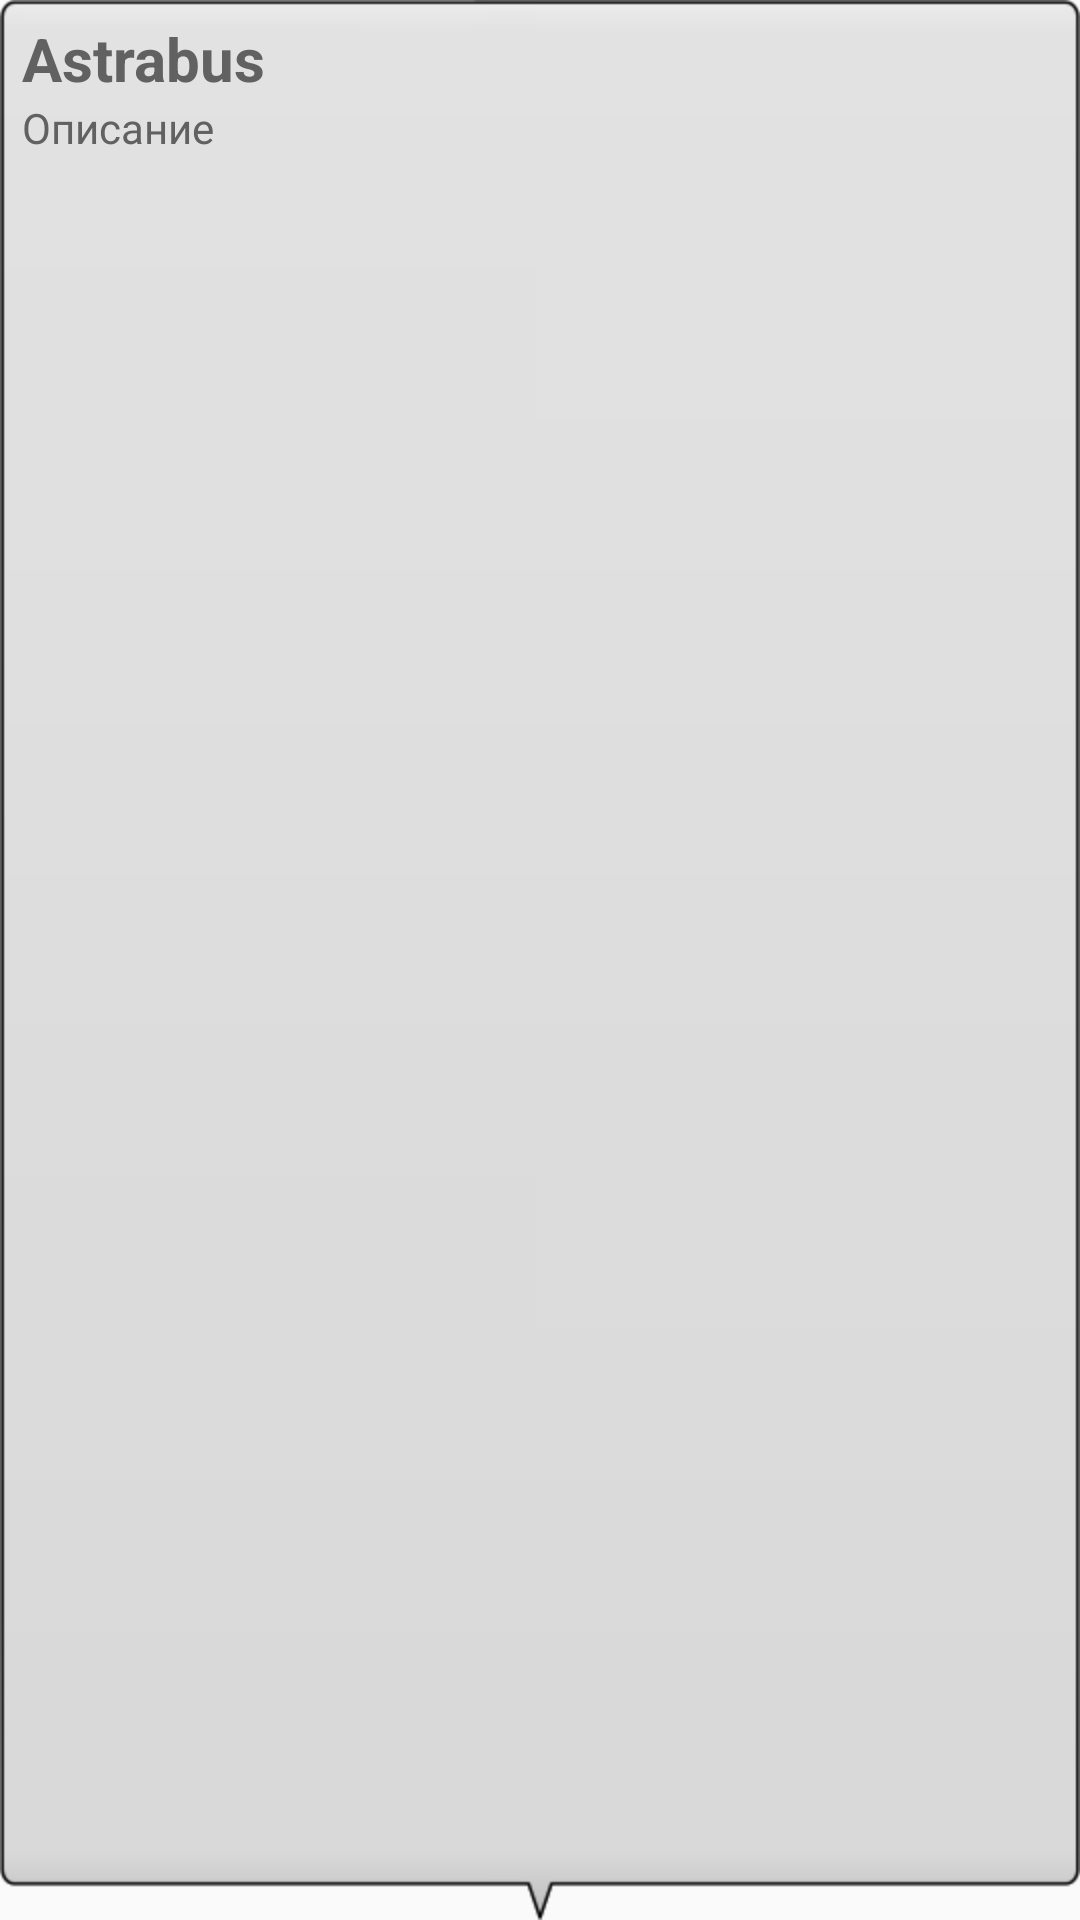

Android layout source for this screen:
<!-- AndroidManifest.xml: application theme AppTheme -->
<!-- res/layout/bus_window_osm.xml -->
<?xml version="1.0" encoding="utf-8"?>
<LinearLayout xmlns:android="http://schemas.android.com/apk/res/android"
                android:layout_width="wrap_content"
                android:layout_height="match_parent"
                android:id="@+id/map_busstop_RelativeLayout"
                android:layout_marginLeft="5dp"
                android:layout_marginRight="5dp"
                android:background="@drawable/bonuspack_bubble"
                android:orientation="vertical">

    <TextView android:id="@+id/tv_bus_title"
              android:layout_width="fill_parent"
              android:layout_height="wrap_content"
              android:textSize="20sp"
              android:textColor="@color/route_number_text_color"
              android:textStyle="bold"
              android:text="@string/app_name"/>

    <TextView android:id="@+id/tv_bus_description"
              android:layout_width="fill_parent"
              android:layout_height="wrap_content"
              android:textSize="14sp"
              android:textColor="@color/route_number_text_color"
              android:text="Описание"/>

</LinearLayout>
<!-- resources referenced by this layout -->
<resources>
  <color name="route_number_text_color">#616161</color>
  <string name="app_name" translatable="false">Astrabus</string>
  <style name="AppTheme" parent="Theme.AppCompat.Light.DarkActionBar">
  
          <item name="vpiIconPageIndicatorStyle">@style/Widget.IconPageIndicator</item>
          <item name="vpiTabPageIndicatorStyle">@style/CustomTabPageIndicator</item>
  
          <item name="android:actionModeCloseDrawable">@drawable/ic_clear_white_24dp</item>
          <item name="actionBarStyle">@style/Widget.Styled.ActionBar</item>
          <item name="android:actionBarStyle">@style/Widget.Styled.ActionBar</item>
  
          <item name="colorPrimary">@color/colorPrimary</item>
          <item name="colorPrimaryDark">@color/colorPrimaryDark</item>
          <item name="colorAccent">@color/colorAccent</item>
  
      </style>
  <style name="CustomTabPageIndicator">
          <item name="android:gravity">center_horizontal</item>
          <item name="android:background">@drawable/tab_bg_selector</item>
          <item name="android:textAppearance">@style/TextAppearance.TabPageIndicator</item>
          <item name="android:textSize">@dimen/tab_text_size</item>
          <item name="android:maxLines">1</item>
      </style>
  <style name="Widget.Styled.ActionBar" parent="Widget.AppCompat.Light.ActionBar.Solid.Inverse">
          <item name="background">@color/action_bar_bg</item>
          <item name="android:background">@color/action_bar_bg</item>
  
          
          
          <item name="android:titleTextStyle">@style/AppTheme.ActionBar.TitleTextStyle</item>
          <item name="titleTextStyle">@style/AppTheme.ActionBar.TitleTextStyle</item>
  
          <item name="android:subtitleTextStyle">@style/AppTheme.ActionBar.SubTitleTextStyle</item>
          <item name="subtitleTextStyle">@style/AppTheme.ActionBar.SubTitleTextStyle</item>
  
          
      </style>
  <color name="colorPrimary">#d90721</color>
  <color name="colorPrimaryDark">#b30319</color>
  <color name="colorAccent">#298e9d</color>
  <dimen name="tab_text_size">13sp</dimen>
  <color name="action_bar_bg">#d90721</color>
  <style name="AppTheme.ActionBar.TitleTextStyle" parent="TextAppearance.AppCompat.Widget.ActionBar.Title">
  
          <item name="android:textSize">16sp</item>
          <item name="android:textColor">@android:color/white</item>
          <item name="android:textStyle">bold</item>
      </style>
  <style name="AppTheme.ActionBar.SubTitleTextStyle" parent="TextAppearance.AppCompat.Widget.ActionBar.Subtitle">
          <item name="android:textSize">12sp</item>
  
          <item name="android:textColor">@android:color/white</item>
      </style>
</resources>
